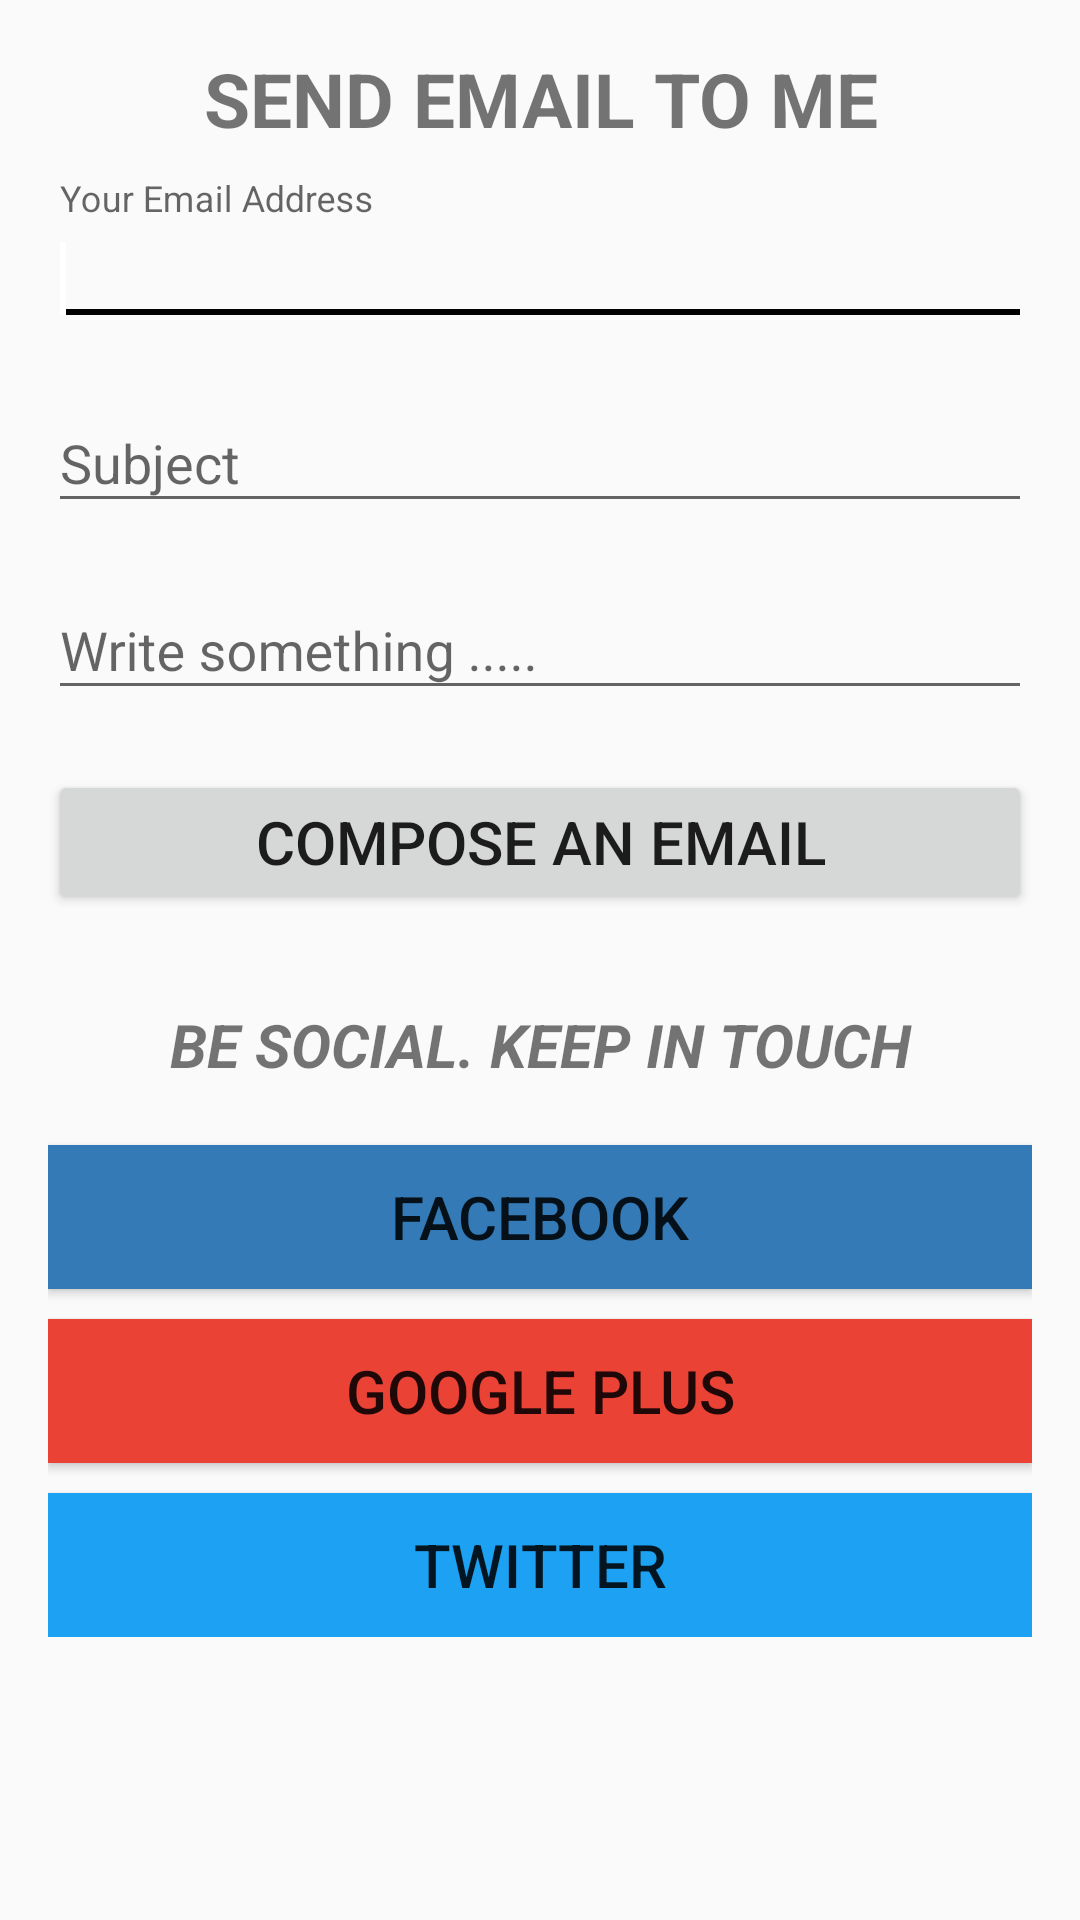

Android layout source for this screen:
<!-- AndroidManifest.xml: application theme AppTheme -->
<!-- res/layout/fragment_social.xml -->
<ScrollView xmlns:android="http://schemas.android.com/apk/res/android"
    xmlns:tools="http://schemas.android.com/tools"
    android:layout_width="match_parent"
    android:layout_height="match_parent"
    xmlns:app="http://schemas.android.com/apk/res-auto"
    android:padding="@dimen/activity_horizontal_margin"
    tools:context="com.rtsoftbd.siddiqui.engrhossain.SocialFragment">

    <RelativeLayout
        android:id="@+id/icons_container"
        android:layout_width="match_parent"
        android:layout_height="wrap_content">
    <TextView
        android:id="@+id/emailTextView"
        android:layout_width="match_parent"
        android:layout_height="wrap_content"
        android:text="@string/sendEmail"
        android:gravity="center"
        android:textSize="25sp"
        android:textStyle="bold"
        android:textAllCaps="true"/>
        <requestFocus/>

    <android.support.design.widget.TextInputLayout
        android:layout_width="match_parent"
        android:layout_height="wrap_content"
        android:paddingTop="10dp"
        android:id="@+id/fromHolder"
        android:layout_below="@+id/emailTextView">
        <EditText
            android:id="@+id/fromTextView"
            android:layout_width="match_parent"
            android:layout_height="wrap_content"
            android:inputType="textEmailAddress"
            android:hint="@string/fromEmail"/>
    </android.support.design.widget.TextInputLayout>

    <android.support.design.widget.TextInputLayout
        android:layout_width="match_parent"
        android:layout_height="wrap_content"
        android:paddingTop="10dp"
        android:id="@+id/subjectHolder"
        android:layout_below="@+id/fromHolder">
        <EditText
            android:id="@+id/subjectTextView"
            android:layout_width="match_parent"
            android:layout_height="wrap_content"
            android:inputType="textEmailSubject"
            android:hint="@string/subjectEmail"/>
    </android.support.design.widget.TextInputLayout>

    <android.support.design.widget.TextInputLayout
        android:layout_width="match_parent"
        android:layout_height="wrap_content"
        android:paddingTop="10dp"
        android:id="@+id/bodyHolder"
        android:layout_below="@+id/subjectHolder">
        <EditText
            android:id="@+id/bodyTextView"
            android:layout_width="match_parent"
            android:layout_height="wrap_content"
            android:hint="@string/bodyEmail"
            android:inputType="textMultiLine"/>
    </android.support.design.widget.TextInputLayout>

    <android.support.v7.widget.AppCompatButton
        android:id="@+id/sendButton"
        android:layout_width="match_parent"
        android:layout_height="wrap_content"
        android:layout_below="@+id/bodyHolder"
        android:textSize="20sp"
        android:text="@string/send"
        android:layout_marginTop="20dp"
        android:onClick="onClick"/>

        <LinearLayout
            android:layout_width="match_parent"
            android:layout_height="wrap_content"
            android:layout_below="@+id/sendButton"
            android:orientation="vertical"
            android:paddingTop="30dp">

            <TextView
                android:layout_width="match_parent"
                android:layout_height="wrap_content"
                android:text="@string/beSocial"
                android:gravity="center"
                android:textAllCaps="true"
                android:textStyle="italic|bold"
                android:textSize="20sp"/>

            <android.support.v7.widget.AppCompatButton
                android:id="@+id/fbdButton"
                android:layout_width="match_parent"
                android:layout_height="wrap_content"
                android:text="@string/fb"
                android:textSize="20sp"
                android:background="@color/fb"
                android:layout_marginTop="20dp"
                android:onClick="onClick"/>

            <android.support.v7.widget.AppCompatButton
                android:id="@+id/gPlusButton"
                android:layout_width="match_parent"
                android:layout_height="wrap_content"
                android:text="@string/gPlus"
                android:textSize="20sp"
                android:background="@color/googlePlus"
                android:layout_marginTop="10dp"
                android:onClick="onClick"/>

            <android.support.v7.widget.AppCompatButton
                android:id="@+id/twitterButton"
                android:layout_width="match_parent"
                android:layout_height="wrap_content"
                android:textSize="20sp"
                android:background="@color/twitter"
                android:text="@string/twitter"
                android:layout_marginTop="10dp"
                android:onClick="onClick"/>

        </LinearLayout>

    </RelativeLayout>
</ScrollView>
<!-- resources referenced by this layout -->
<resources>
  <color name="fb">#337AB7</color>
  <color name="googlePlus">#EA4335</color>
  <color name="twitter">#1DA1F2</color>
  <dimen name="activity_horizontal_margin">16dp</dimen>
  <string name="beSocial">Be Social. Keep In Touch</string>
  <string name="bodyEmail">Write something .....</string>
  <string name="fb">Facebook</string>
  <string name="fromEmail">Your Email Address</string>
  <string name="gPlus">Google Plus</string>
  <string name="send">Compose an Email</string>
  <string name="sendEmail">Send Email to Me</string>
  <string name="subjectEmail">Subject</string>
  <string name="twitter">Twitter</string>
  <style name="AppTheme" parent="Theme.AppCompat.Light.DarkActionBar">
          
          <item name="colorPrimary">@color/colorPrimary</item>
          <item name="colorPrimaryDark">@color/colorPrimaryDark</item>
          <item name="colorAccent">@color/material_blue_grey_700</item>
      </style>
  <color name="colorPrimary">#3F51B5</color>
  <color name="colorPrimaryDark">#303F9F</color>
</resources>
